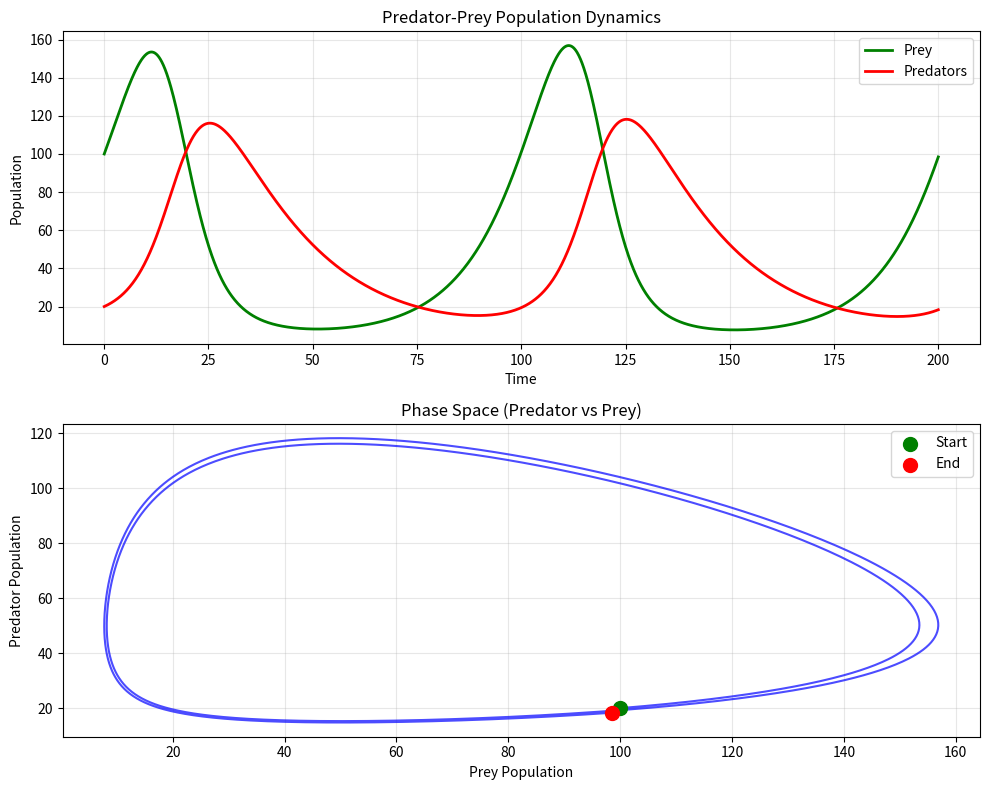

This figure's Python source:
import numpy as np
import matplotlib.pyplot as plt
from matplotlib.animation import FuncAnimation


class PredatorPreySimulation:
    def __init__(self, prey_init=100, pred_init=20):
        """
        Initialize the predator-prey simulation
        
        Parameters:
        - prey_init: initial prey population
        - pred_init: initial predator population
        """
        # Population parameters
        self.prey_birth_rate = 0.1      # Prey reproduction rate
        self.pred_death_rate = 0.05     # Predator death rate
        self.predation_rate = 0.002     # Rate at which predators eat prey
        self.pred_efficiency = 0.001    # Efficiency of converting prey to predators
        
        # Initialize populations
        self.time = [0]
        self.prey_pop = [prey_init]
        self.pred_pop = [pred_init]
        
    def step(self, dt=0.1):
        """Simulate one time step using differential equations"""
        prey = self.prey_pop[-1]
        pred = self.pred_pop[-1]
        
        # Lotka-Volterra equations
        dprey = (self.prey_birth_rate * prey - 
                 self.predation_rate * prey * pred) * dt
        dpred = (self.pred_efficiency * prey * pred - 
                 self.pred_death_rate * pred) * dt
        
        # Update populations (ensure non-negative)
        new_prey = max(0, prey + dprey)
        new_pred = max(0, pred + dpred)
        
        self.prey_pop.append(new_prey)
        self.pred_pop.append(new_pred)
        self.time.append(self.time[-1] + dt)
        
    def run(self, steps=1000):
        """Run simulation for a number of steps"""
        for _ in range(steps):
            self.step()
    
    def plot(self):
        """Plot the population dynamics"""
        fig, (ax1, ax2) = plt.subplots(2, 1, figsize=(10, 8))
        
        # Time series plot
        ax1.plot(self.time, self.prey_pop, label='Prey', color='green', linewidth=2)
        ax1.plot(self.time, self.pred_pop, label='Predators', color='red', linewidth=2)
        ax1.set_xlabel('Time')
        ax1.set_ylabel('Population')
        ax1.set_title('Predator-Prey Population Dynamics')
        ax1.legend()
        ax1.grid(True, alpha=0.3)
        
        # Phase space plot
        ax2.plot(self.prey_pop, self.pred_pop, color='blue', linewidth=1.5, alpha=0.7)
        ax2.scatter(self.prey_pop[0], self.pred_pop[0], color='green', s=100, 
                   label='Start', zorder=5)
        ax2.scatter(self.prey_pop[-1], self.pred_pop[-1], color='red', s=100, 
                   label='End', zorder=5)
        ax2.set_xlabel('Prey Population')
        ax2.set_ylabel('Predator Population')
        ax2.set_title('Phase Space (Predator vs Prey)')
        ax2.legend()
        ax2.grid(True, alpha=0.3)
        
        plt.tight_layout()
        plt.show()

# Run the simulation
if __name__ == "__main__":
    # Create and run simulation
    sim = PredatorPreySimulation(prey_init=100, pred_init=20)
    sim.run(steps=2000)
    sim.plot()
    
    print(f"Final prey population: {sim.prey_pop[-1]:.1f}")
    print(f"Final predator population: {sim.pred_pop[-1]:.1f}")


